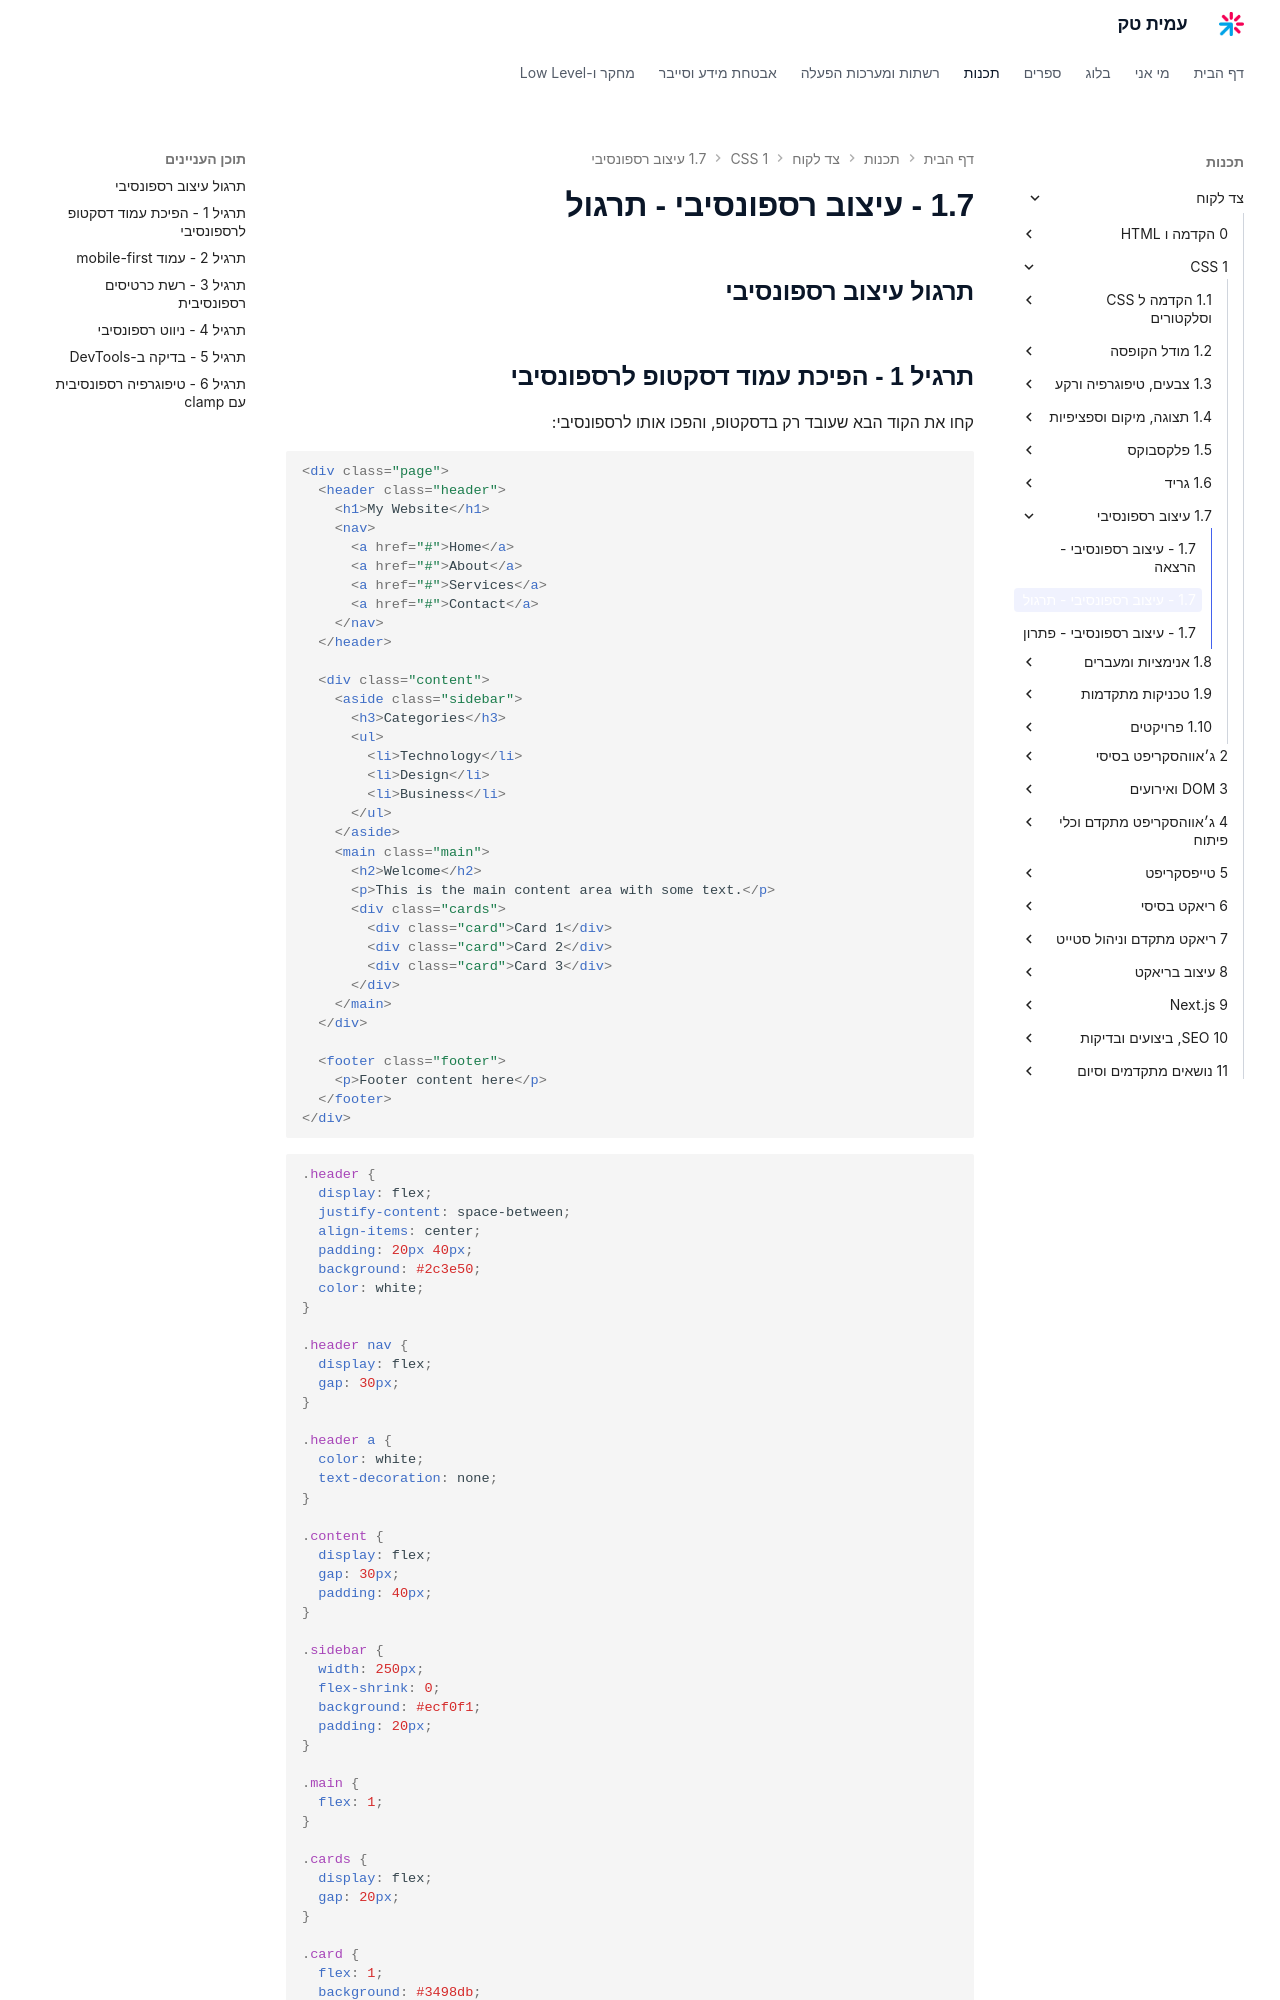

repository: AmitPinchasi/amittech · page: צד-לקוח/1 - CSS/1.7 - עיצוב רספונסיבי/1.7 - עיצוב רספונסיבי - תרגול/index.html · generator: mkdocs


## תרגול עיצוב רספונסיבי

## תרגיל 1 - הפיכת עמוד דסקטופ לרספונסיבי

קחו את הקוד הבא שעובד רק בדסקטופ, והפכו אותו לרספונסיבי:

```html
<div class="page">
  <header class="header">
    <h1>My Website</h1>
    <nav>
      <a href="#">Home</a>
      <a href="#">About</a>
      <a href="#">Services</a>
      <a href="#">Contact</a>
    </nav>
  </header>

  <div class="content">
    <aside class="sidebar">
      <h3>Categories</h3>
      <ul>
        <li>Technology</li>
        <li>Design</li>
        <li>Business</li>
      </ul>
    </aside>
    <main class="main">
      <h2>Welcome</h2>
      <p>This is the main content area with some text.</p>
      <div class="cards">
        <div class="card">Card 1</div>
        <div class="card">Card 2</div>
        <div class="card">Card 3</div>
      </div>
    </main>
  </div>

  <footer class="footer">
    <p>Footer content here</p>
  </footer>
</div>
```

```css
.header {
  display: flex;
  justify-content: space-between;
  align-items: center;
  padding: 20px 40px;
  background: #2c3e50;
  color: white;
}

.header nav {
  display: flex;
  gap: 30px;
}

.header a {
  color: white;
  text-decoration: none;
}

.content {
  display: flex;
  gap: 30px;
  padding: 40px;
}

.sidebar {
  width: 250px;
  flex-shrink: 0;
  background: #ecf0f1;
  padding: 20px;
}

.main {
  flex: 1;
}

.cards {
  display: flex;
  gap: 20px;
}

.card {
  flex: 1;
  background: #3498db;
  color: white;
  padding: 30px;
  border-radius: 8px;
  text-align: center;
}

.footer {
  background: #2c3e50;
  color: white;
  text-align: center;
  padding: 20px;
}
```

דרישות:
- הוסיפו את tag ה-viewport ל-HTML
- בטאבלט (עד 768px): ה-sidebar עובר מעל ה-main, הכרטיסים עוברים ל-2 עמודות
- במובייל (עד 480px): הניווט עובר מאופקי לאנכי, הכרטיסים עוברים לעמודה אחת, ה-padding מצטמצם
- השתמשו בגישת desktop-first (כי ה-CSS הקיים כתוב לדסקטופ)
